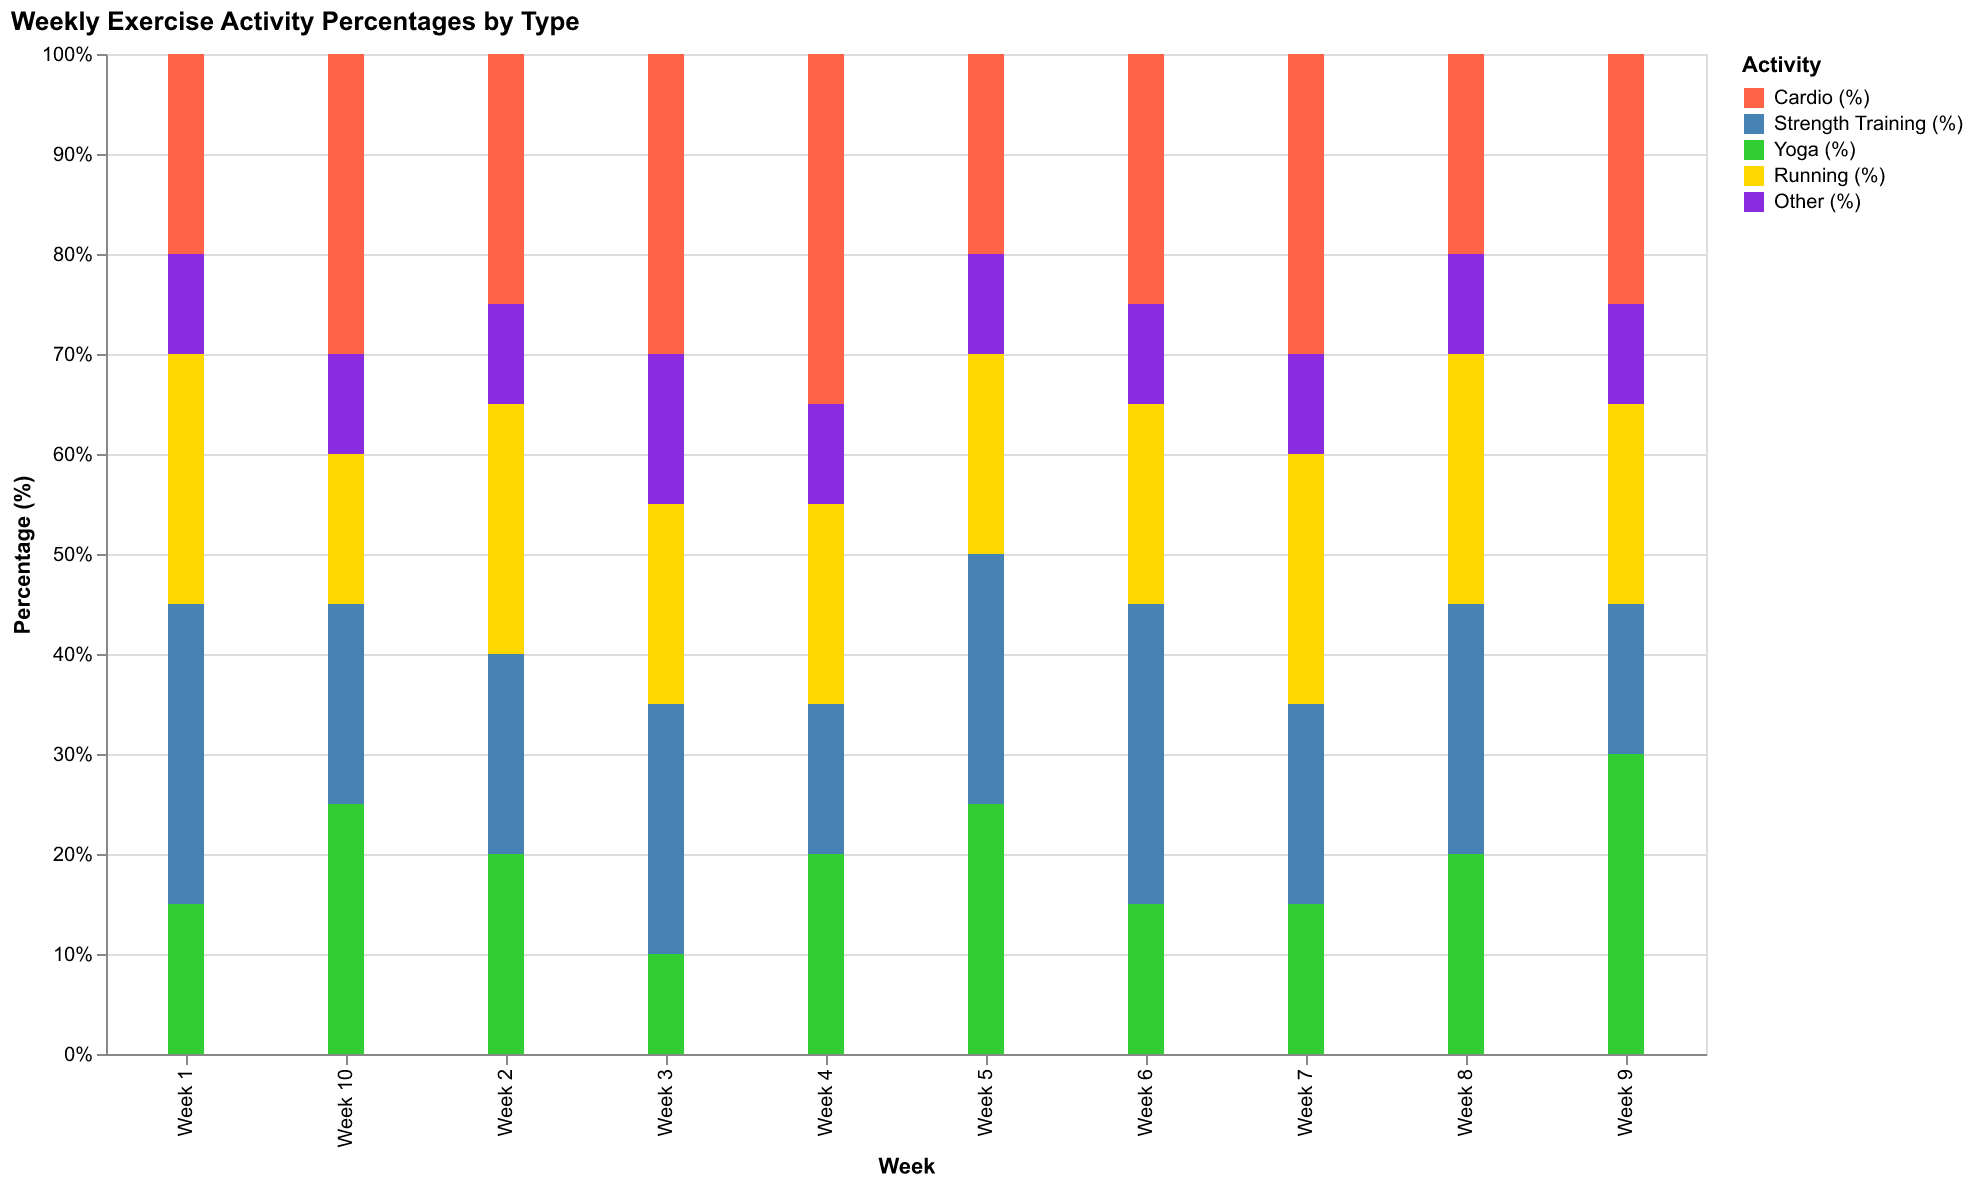

The data file committed next to this chart (first rows):
Week, Cardio (%), Strength Training (%), Yoga (%), Running (%), Other (%)
Week 1, 20, 30, 15, 25, 10
Week 2, 25, 20, 20, 25, 10
Week 3, 30, 25, 10, 20, 15
Week 4, 35, 15, 20, 20, 10
Week 5, 20, 25, 25, 20, 10
Week 6, 25, 30, 15, 20, 10
Week 7, 30, 20, 15, 25, 10
Week 8, 20, 25, 20, 25, 10
Week 9, 25, 15, 30, 20, 10
Week 10, 30, 20, 25, 15, 10
